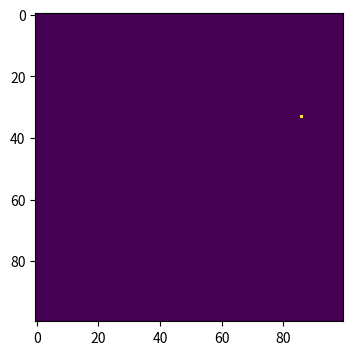
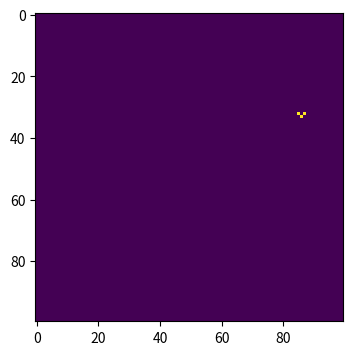
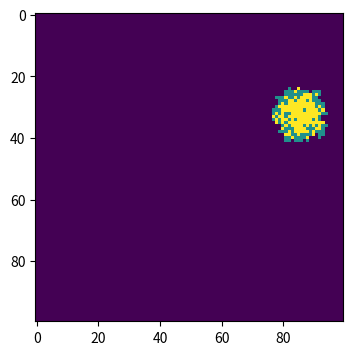
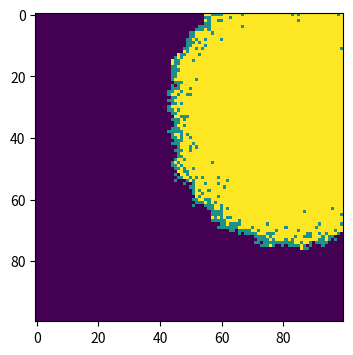

These figures' Python source, in order:
# -*- coding: utf-8 -*-
"""
Created on Wed May  8 10:47:56 2019

[redacted]
"""

import numpy as np 
import matplotlib . pyplot as plt
population = np. zeros ( (100 , 100) )
outbreak = np.random.choice(range(100) ,2) 
print(outbreak)
population[outbreak[0],outbreak[1]] = 1
plt.figure( figsize =(6 ,4) , dpi=150) 
plt.imshow( population , cmap='viridis' , interpolation='nearest')
infectedplace=np.where(population==1)
#print(infectedplace)
xx=infectedplace[0]
yy=infectedplace[1]
for j in range(100):
    for i in range(len(xx)):        
        x=xx[i]
        y=yy[i]
        for xneighbour in range(x-1,x+2):
            for yneighbour in range(y-1,y+2):
                if (xneighbour,yneighbour) != (x,y):
                    if xneighbour != -1 and yneighbour != -1 and xneighbour!=100 and yneighbour!=100:
                        if population[xneighbour,yneighbour]==0:
                            population[xneighbour,yneighbour]=np.random.choice(range(2),1,p=[0.7,0.3])
                            if population[xneighbour,yneighbour]==1:
                                xneighbour=np.array([xneighbour])
                                yneighbour=np.array(yneighbour)                                
                                xx=np.append(xx,xneighbour)
                                yy=np.append(yy,yneighbour)
                        if population[xneighbour,yneighbour]==1:
                            population[xneighbour,yneighbour]=np.random.choice(range(1,3),1,p=[0.95,0.05])
                                         
    #print(infectedplace[1])
    if j in [0,10,50,100]:
        plt.figure( figsize =(6 ,4) , dpi=150) 
        plt.imshow( population , cmap='viridis' , interpolation='nearest')
            
    
    
